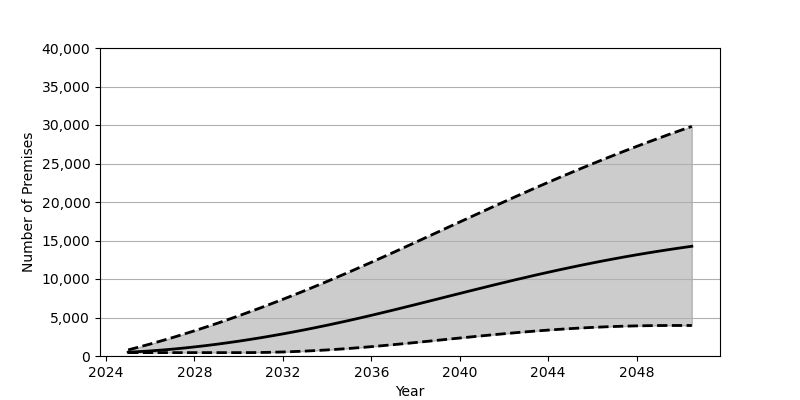

The file beside this chart, header and first rows:
Date, Low, Base, High
2025-01-01, 439.0, 495.0, 795.0
2025-07-01, 439.0, 570.0, 1169
2026-01-01, 439.0, 660.0, 1559
2026-07-01, 439.0, 767.0, 1965
2027-01-01, 439.0, 889.0, 2387
2027-07-01, 439.0, 1026, 2823
2028-01-01, 439.0, 1179, 3275
2028-07-01, 439.0, 1345, 3741
2029-01-01, 439.0, 1525, 4220
2029-07-01, 439.0, 1718, 4713
2030-01-01, 439.0, 1924, 5218
2030-07-01, 442.0, 2143, 5737
2031-01-01, 457.0, 2374, 6267
2031-07-01, 485.0, 2617, 6810
2032-01-01, 525.0, 2871, 7363
2032-07-01, 575.0, 3137, 7928
2033-01-01, 637.0, 3413, 8504
2033-07-01, 708.0, 3700, 9090
2034-01-01, 790.0, 3997, 9687
2034-07-01, 882.0, 4304, 10293
2035-01-01, 983.0, 4620, 10909
2035-07-01, 1094, 4946, 11535
2036-01-01, 1214, 5281, 12169
2036-07-01, 1341, 5623, 12810
2037-01-01, 1474, 5971, 13458
2037-07-01, 1611, 6323, 14110
2038-01-01, 1752, 6680, 14766
2038-07-01, 1897, 7039, 15425
2039-01-01, 2042, 7400, 16085
2039-07-01, 2189, 7761, 16746
2040-01-01, 2334, 8122, 17406
2040-07-01, 2478, 8481, 18064
2041-01-01, 2620, 8837, 18720
2041-07-01, 2758, 9191, 19373
2042-01-01, 2891, 9539, 20020
2042-07-01, 3019, 9882, 20663
2043-01-01, 3142, 10219, 21300
2043-07-01, 3257, 10550, 21930
2044-01-01, 3365, 10873, 22553
2044-07-01, 3465, 11188, 23167
2045-01-01, 3557, 11495, 23774
2045-07-01, 3639, 11793, 24371
2046-01-01, 3713, 12081, 24959
2046-07-01, 3778, 12361, 25538
2047-01-01, 3833, 12630, 26108
2047-07-01, 3878, 12891, 26667
2048-01-01, 3913, 13142, 27217
2048-07-01, 3939, 13382, 27757
2049-01-01, 3955, 13614, 28288
2049-07-01, 3963, 13835, 28810
2050-01-01, 3963, 14048, 29321
2050-07-01, 3963, 14251, 29824
